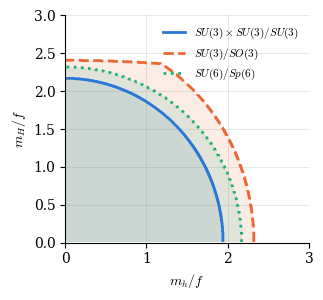

Reproduce this figure in Python. (Note: this script raises an exception after producing the figure.)
"""Tree-level unitarity region in (m_h/f, m_H/f) for N=3, from the eigenvalues of the
quartic-coupling matrix (see verify.py, item 6):  |e| <= 8 pi  for every channel.
   lambda1 = (m_h^2 - m_H^2)/(n f^2),  lambda2 = m_H^2/f^2."""
import numpy as np, matplotlib
matplotlib.use('Agg'); import matplotlib.pyplot as plt
cases={  # n, D_R, list of b (eigenvalue 2 l1 + b l2), singlet c_s
 r'$SU(3)\times SU(3)/SU(3)$': (3, 18, [-2,0,2,6], 12),
 r'$SU(3)/SO(3)$':             (3, 12, [-1,0,2,5], 8),
 r'$SU(6)/Sp(6)$':             (6, 30, [-2,0,1,4], 10),
}
x=np.linspace(0.01,4,800); X,Y=np.meshgrid(x,x)
plt.rcParams.update({'font.size':10,'font.family':'serif','mathtext.fontset':'cm'})
fig,ax=plt.subplots(figsize=(3.4,3.1))
cols=['#2a78d6','#eb6834','#1baf7a']; ls=['-','--',':']
for (lab,(n,DR,bs,cs)),c,l in zip(cases.items(),cols,ls):
    l1=(X**2-Y**2)/n; l2=Y**2
    ok=np.abs((DR+2)*l1+cs*l2)<=8*np.pi
    for b in bs: ok&=np.abs(2*l1+b*l2)<=8*np.pi
    ax.contourf(X,Y,ok.astype(float),levels=[0.5,1.5],colors=[c],alpha=0.12)
    cs_=ax.contour(X,Y,ok.astype(float),levels=[0.5],colors=[c],linewidths=2,linestyles=l)
    ax.plot([],[],color=c,lw=2,ls=l,label=lab)
ax.set_xlabel(r'$m_h/f$'); ax.set_ylabel(r'$m_H/f$')
ax.set_xlim(0,3); ax.set_ylim(0,3)
ax.grid(color='#dddddd',lw=0.5); ax.set_axisbelow(True)
for s in ('top','right'): ax.spines[s].set_visible(False)
ax.legend(frameon=False,fontsize=8,loc='upper right')
fig.tight_layout(); fig.savefig('/home/user/pisa-pp-journal-club/LSM_PRD/figures/unitarity_N3.pdf'); fig.savefig('/tmp/claude-0/unit.png',dpi=150)
